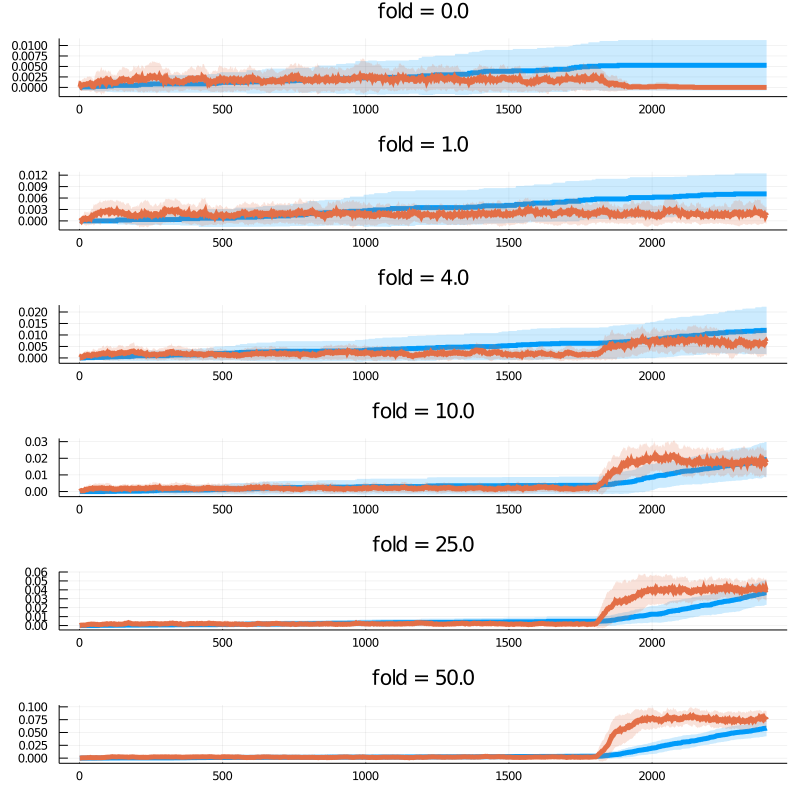

Source data for this figure (header and first rows):
time, ABCD, ABC, sd_ABCD, sd_ABC
1.0, 0.0, 0.0, 0.0, 0.0
2.0, 0.0, 0.0, 0.0, 0.0
3.0, 0.0, 0.00016, 0.0, 0.0007918
4.0, 0.0, 0.00016, 0.0, 0.0007918
5.0, 0.0, 0.00016, 0.0, 0.0007918
6.0, 0.0, 0.00016, 0.0, 0.0007918
7.0, 0.0, 0.00016, 0.0, 0.0007918
8.0, 0.0, 0.00024, 0.0, 0.0009596
9.0, 0.0, 0.0004, 0.0, 0.001212
10.0, 0.0, 0.00048, 0.0, 0.001313
11.0, 0.0, 0.00064, 0.0, 0.001481
12.0, 0.0, 0.00064, 0.0, 0.001481
13.0, 0.0, 0.00072, 0.0, 0.00175
14.0, 0.0, 0.00072, 0.0, 0.00175
15.0, 0.0, 0.00072, 0.0, 0.00175
16.0, 0.0, 0.0008, 0.0, 0.001807
17.0, 0.0, 0.00096, 0.0, 0.00207
18.0, 0.0, 0.00096, 0.0, 0.00207
19.0, 0.0, 0.00104, 0.0, 0.002109
20.0, 0.0, 0.00136, 0.0, 0.002505
21.0, 0.0, 0.00144, 0.0, 0.002651
22.0, 0.0, 0.00152, 0.0, 0.002667
23.0, 0.0, 0.00152, 0.0, 0.002667
24.0, 0.0, 0.00152, 0.0, 0.002667
25.0, 0.0, 0.00152, 0.0, 0.002541
26.0, 0.0, 0.0016, 0.0, 0.002556
27.0, 0.0, 0.0016, 0.0, 0.002556
28.0, 0.0, 0.00168, 0.0, 0.002691
29.0, 0.0, 0.002, 0.0, 0.003051
30.0, 0.0, 0.00208, 0.0, 0.00305
31.0, 0.0, 0.00224, 0.0, 0.003041
32.0, 0.0, 0.00232, 0.0, 0.003139
33.0, 0.0, 0.0024, 0.0, 0.003332
34.0, 0.0, 0.0024, 0.0, 0.003024
35.0, 0.0, 0.00248, 0.0, 0.003012
36.0, 0.0, 0.00248, 0.0, 0.003012
37.0, 0.0, 0.00248, 0.0, 0.003012
38.0, 0.0, 0.0024, 0.0, 0.002914
39.0, 0.0, 0.0024, 0.0, 0.002914
40.0, 0.0, 0.00224, 0.0, 0.0027
41.0, 0.0, 0.00224, 0.0, 0.0027
42.0, 0.0, 0.00232, 0.0, 0.00281
43.0, 0.0, 0.00232, 0.0, 0.00281
44.0, 0.0, 0.00224, 0.0, 0.002818
45.0, 0.0, 0.00232, 0.0, 0.002924
46.0, 0.0, 0.0024, 0.0, 0.002914
47.0, 0.00012, 0.0024, 0.0008485, 0.003024
48.0, 0.00024, 0.00232, 0.001188, 0.00281
49.0, 0.00024, 0.00224, 0.001188, 0.002818
50.0, 0.00024, 0.00224, 0.001188, 0.002818
51.0, 0.00024, 0.00224, 0.001188, 0.002818
52.0, 0.00024, 0.00224, 0.001188, 0.002818
53.0, 0.00024, 0.00224, 0.001188, 0.002818
54.0, 0.00024, 0.00232, 0.001188, 0.002924
55.0, 0.00024, 0.0024, 0.001188, 0.002914
56.0, 0.00024, 0.0024, 0.001188, 0.002914
57.0, 0.00024, 0.0024, 0.001188, 0.002799
58.0, 0.00024, 0.00248, 0.001188, 0.002787
59.0, 0.00024, 0.0024, 0.001188, 0.002799
60.0, 0.00024, 0.00256, 0.001188, 0.002771
... 2,340 more rows
